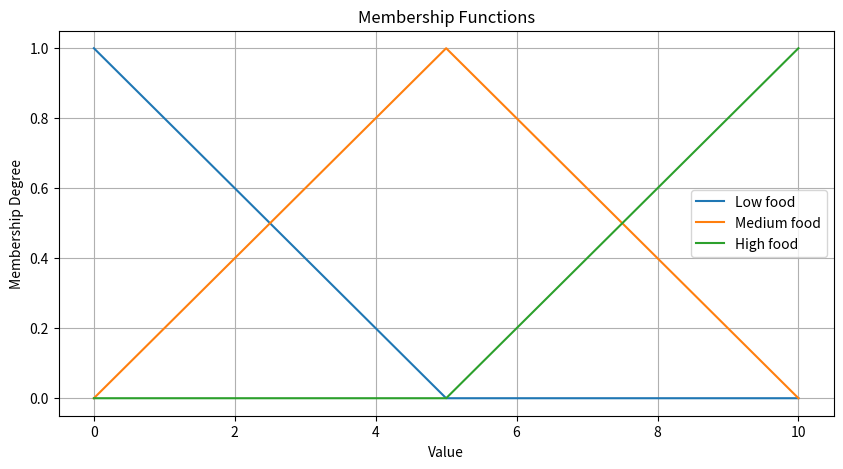
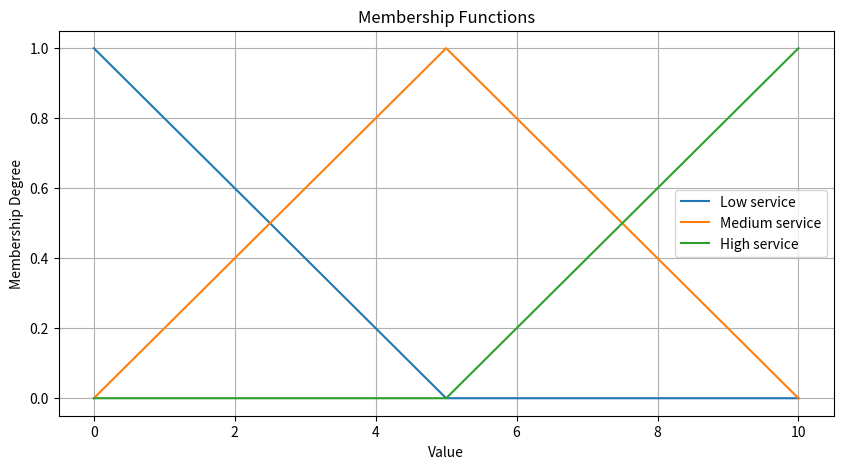
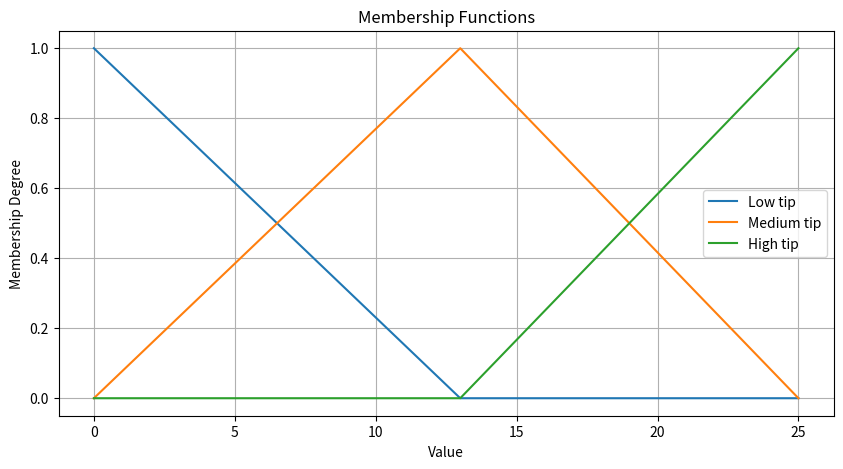

Here is the Python script that generated these plots, in order:
import matplotlib.pyplot as plt
import numpy as np


class FuzzyMembership:
    def __init__(self, name: str, points: list[float]):
        """
        Create a fuzzy membership function with the given points.
        :param name: Name of the membership function
        :param points: List of 3 points that define the triangular membership function
        """
        self.name = name
        self.points = points

    def __call__(self, x):
        """
        Create a triangular membership function with the given points.
        :param x: Value to calculate the membership function for
        :return: Membership function
        """
        if x <= self.points[0]:
            return 1 if self.points[0] == self.points[1] else 0
        elif self.points[0] < x <= self.points[1]:
            return (x - self.points[0]) / (self.points[1] - self.points[0])
        elif self.points[1] < x <= self.points[2]:
            return (self.points[2] - x) / (self.points[2] - self.points[1])
        else:
            return 0

    def __str__(self):
        return self.name

    def __repr__(self):
        return self.name


class FuzzyVariable:
    def __init__(self, name: str, membership_functions: list[FuzzyMembership] = None):
        """
        Create a fuzzy variable with the given membership functions.
        :param name: Name of the fuzzy variable
        :param membership_functions: List of membership functions
        """
        self.name = name
        self.membership_functions = membership_functions if membership_functions is not None else []

    def add_membership_function(self, membership_function):
        """
        Add a membership function to the fuzzy variable.
        :param membership_function: Membership function to add
        """
        self.membership_functions.append(membership_function)

    def get_membership_function(self, name):
        """
        Get the membership function with the given name.
        :param name: Name of the membership function to get
        :return: Membership function with the given name
        """
        for mf in self.membership_functions:
            if mf.name == name:
                return mf
        raise ValueError(f'Membership function with name "{name}" not found')

    def delete_membership_function(self, name):
        """
        Delete the membership function with the given name.
        :param name: Name of the membership function to delete
        """
        self.membership_functions.remove(self.get_membership_function(name))

    def visualize_membership(self):
        """
        Visualize the membership functions of the fuzzy variable.
        """
        # Define the range of x values
        x = np.linspace(self.membership_functions[0].points[0], self.membership_functions[-1].points[-1], 101)
        # Plot the membership functions
        plt.figure(figsize=(10, 5))
        # Create a plot for each membership function
        for f in self.membership_functions:
            y = [f(i) for i in x]
            plt.plot(x, y, label=f.name)
        plt.title('Membership Functions')
        plt.xlabel('Value')
        plt.ylabel('Membership Degree')
        plt.legend()
        plt.grid(True)
        plt.show()

    def __str__(self):
        return self.name

    def __repr__(self):
        return self.name


# Define the membership functions
food_quality = FuzzyVariable('Food Quality')
food_quality.add_membership_function(FuzzyMembership('Low food', [0, 0, 5]))
food_quality.add_membership_function(FuzzyMembership('Medium food', [0, 5, 10]))
food_quality.add_membership_function(FuzzyMembership('High food', [5, 10, 10]))
food_quality.visualize_membership()

service_quality = FuzzyVariable('Service Quality')
service_quality.add_membership_function(FuzzyMembership('Low service', [0, 0, 5]))
service_quality.add_membership_function(FuzzyMembership('Medium service', [0, 5, 10]))
service_quality.add_membership_function(FuzzyMembership('High service', [5, 10, 10]))
service_quality.visualize_membership()

tip_amount = FuzzyVariable('Tip Amount')
tip_amount.add_membership_function(FuzzyMembership('Low tip', [0, 0, 13]))
tip_amount.add_membership_function(FuzzyMembership('Medium tip', [0, 13, 25]))
tip_amount.add_membership_function(FuzzyMembership('High tip', [13, 25, 25]))
tip_amount.visualize_membership()
